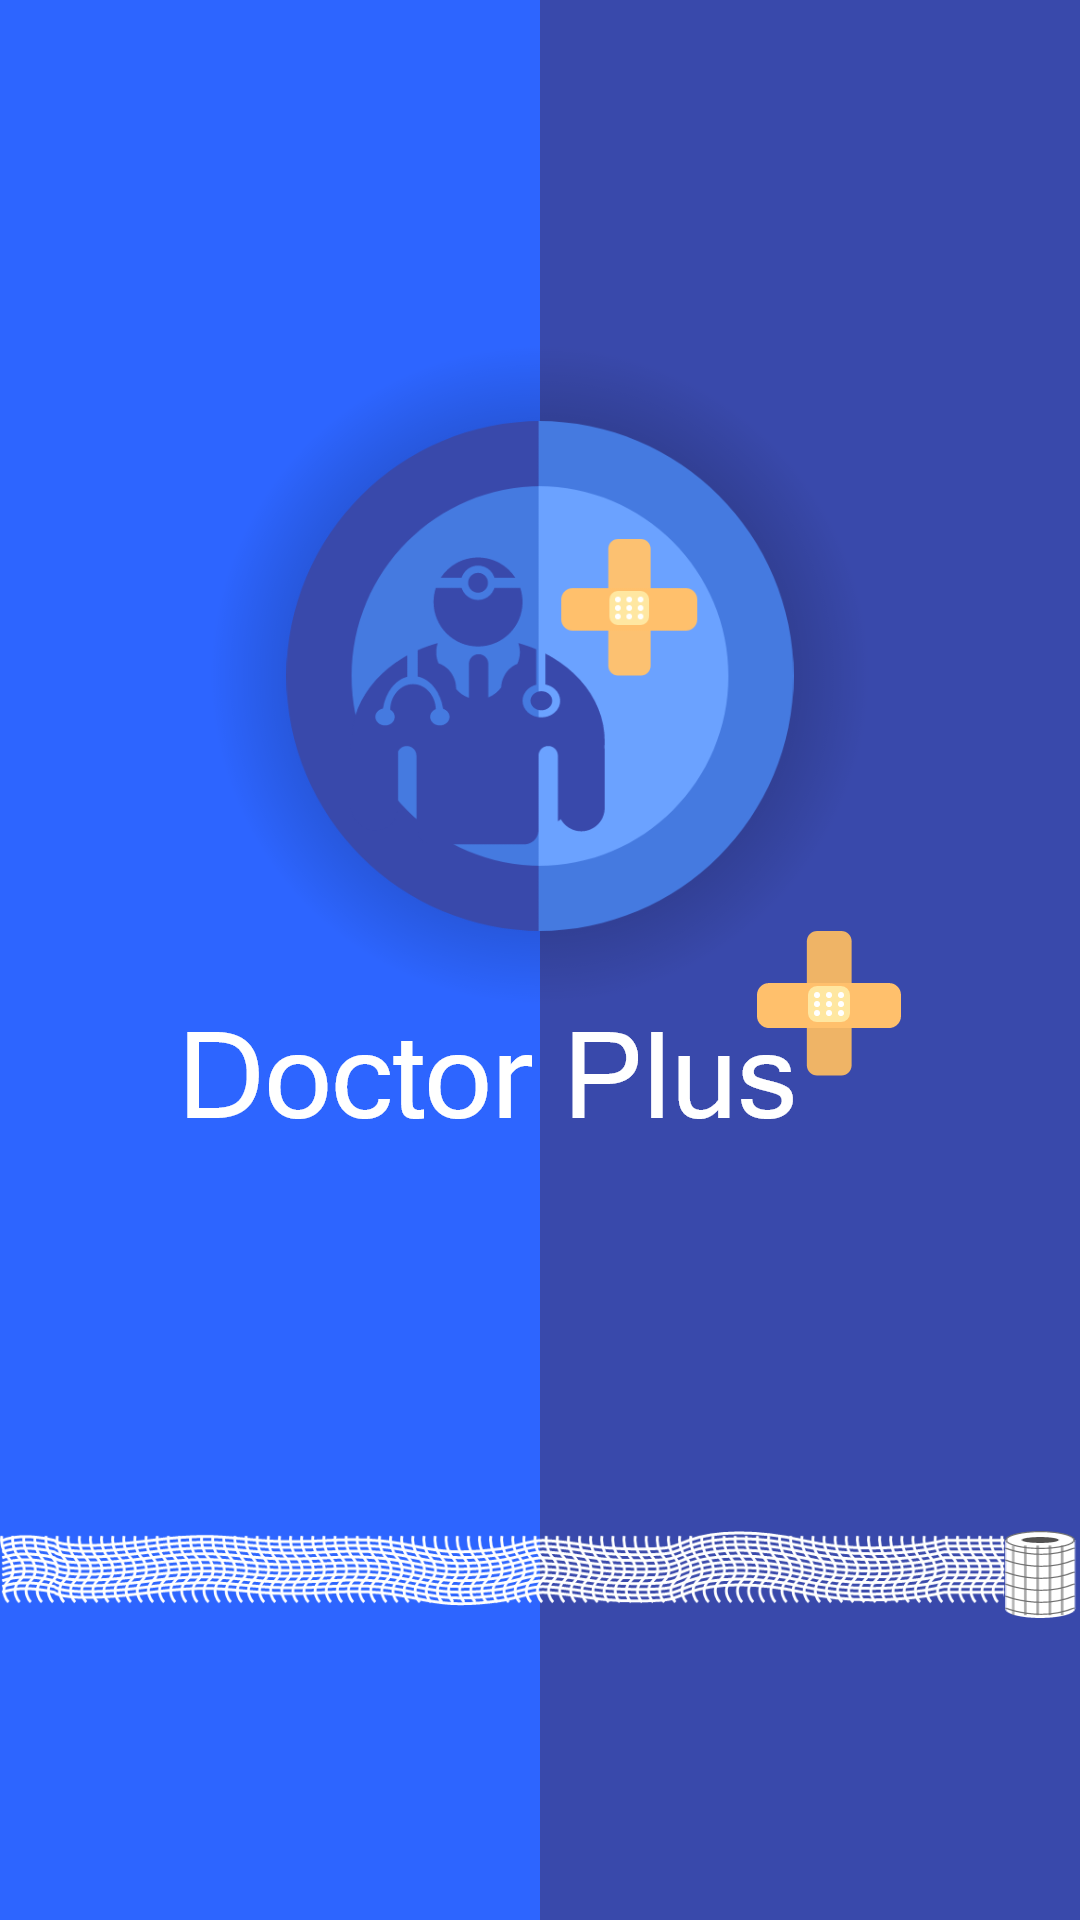

This screen was rendered from an Android layout file. Write that file and the resources it references.
<!-- AndroidManifest.xml: application theme AppTheme -->
<!-- res/layout/activity_splash.xml -->
<?xml version="1.0" encoding="utf-8"?>
<RelativeLayout xmlns:android="http://schemas.android.com/apk/res/android"
    xmlns:app="http://schemas.android.com/apk/res-auto"
    xmlns:tools="http://schemas.android.com/tools"
    android:layout_width="match_parent"
    android:layout_height="match_parent"
    android:background="@color/background2"
    tools:context=".SplashActivity">
     <include layout="@layout/background"/>
     <TextView
         android:layout_width="wrap_content"
         android:layout_height="wrap_content"
         android:layout_centerInParent="true"
         android:id="@+id/reference"/>

     <ImageView
         android:layout_width="220dp"
         android:layout_height="220dp"
         android:id="@+id/shadow"
         android:layout_marginBottom="-25dp"
         android:layout_centerHorizontal="true"
         android:layout_above="@+id/reference"
         android:src="@drawable/shadow"
         />
     <ImageView
         android:layout_width="170dp"
         android:layout_height="170dp"
         android:id="@+id/logo"
         android:layout_centerHorizontal="true"
         android:layout_centerVertical="true"
         android:layout_above="@+id/reference"
         android:src="@drawable/logo2"
         />

     <ImageView
         android:layout_width="wrap_content"
         android:layout_height="wrap_content"
         android:id="@+id/name"
         android:layout_centerHorizontal="true"
         android:layout_below="@+id/logo"
         android:src="@drawable/appname"

         />

     <ImageView
         android:layout_width="25dp"
         android:layout_height="30dp"
         android:layout_below="@+id/logo"
         android:layout_marginTop="200dp"
         android:background="@drawable/roll"
         android:id="@+id/roll"
         android:layout_alignParentRight="true"
         />

     <ImageView
         android:layout_width="match_parent"
         android:layout_height="25dp"
         android:id="@+id/tape"
         android:layout_marginEnd="25dp"
         android:background="@drawable/tape"
         android:layout_below="@+id/logo"
         android:layout_marginTop="200dp"/>


</RelativeLayout>
<!-- res/layout/background.xml (included above) -->
<?xml version="1.0" encoding="utf-8"?>
<LinearLayout xmlns:android="http://schemas.android.com/apk/res/android"
    android:orientation="horizontal" android:layout_width="match_parent"
    android:layout_height="match_parent"
    >
    <View
        android:layout_weight="1"
        android:layout_width="match_parent"
        android:layout_height="match_parent"
        android:background="@color/background2"/>
    <View
        android:layout_weight="1"
        android:layout_width="match_parent"
        android:layout_height="match_parent"
        android:background="@color/background"/>
</LinearLayout>
<!-- resources referenced by this layout -->
<resources>
  <color name="background">#3949AB</color>
  <color name="background2">#457AE0</color>
  <!-- drawable appname: png bitmap (drawable-hdpi, 4883 bytes) -->
  <!-- drawable logo2: png bitmap (drawable-hdpi, 17430 bytes) -->
  <!-- drawable roll: png bitmap (drawable-hdpi, 1394 bytes) -->
  <!-- drawable shadow: png bitmap (drawable-hdpi, 64045 bytes) -->
  <!-- drawable tape: png bitmap (drawable-hdpi, 15567 bytes) -->
  <style name="AppTheme" parent="Theme.AppCompat.Light.NoActionBar">
          
          <item name="colorPrimary">@color/colorPrimary</item>
          <item name="colorPrimaryDark">@color/colorPrimaryDark</item>
          <item name="colorAccent">@color/colorAccent</item>
          <item name="android:navigationBarColor" tools:targetApi="21">@color/background</item>
  
  
      </style>
  <color name="colorPrimary">#3949AB</color>
  <color name="colorPrimaryDark">#3949AB</color>
  <color name="colorAccent">#f3a953</color>
</resources>
